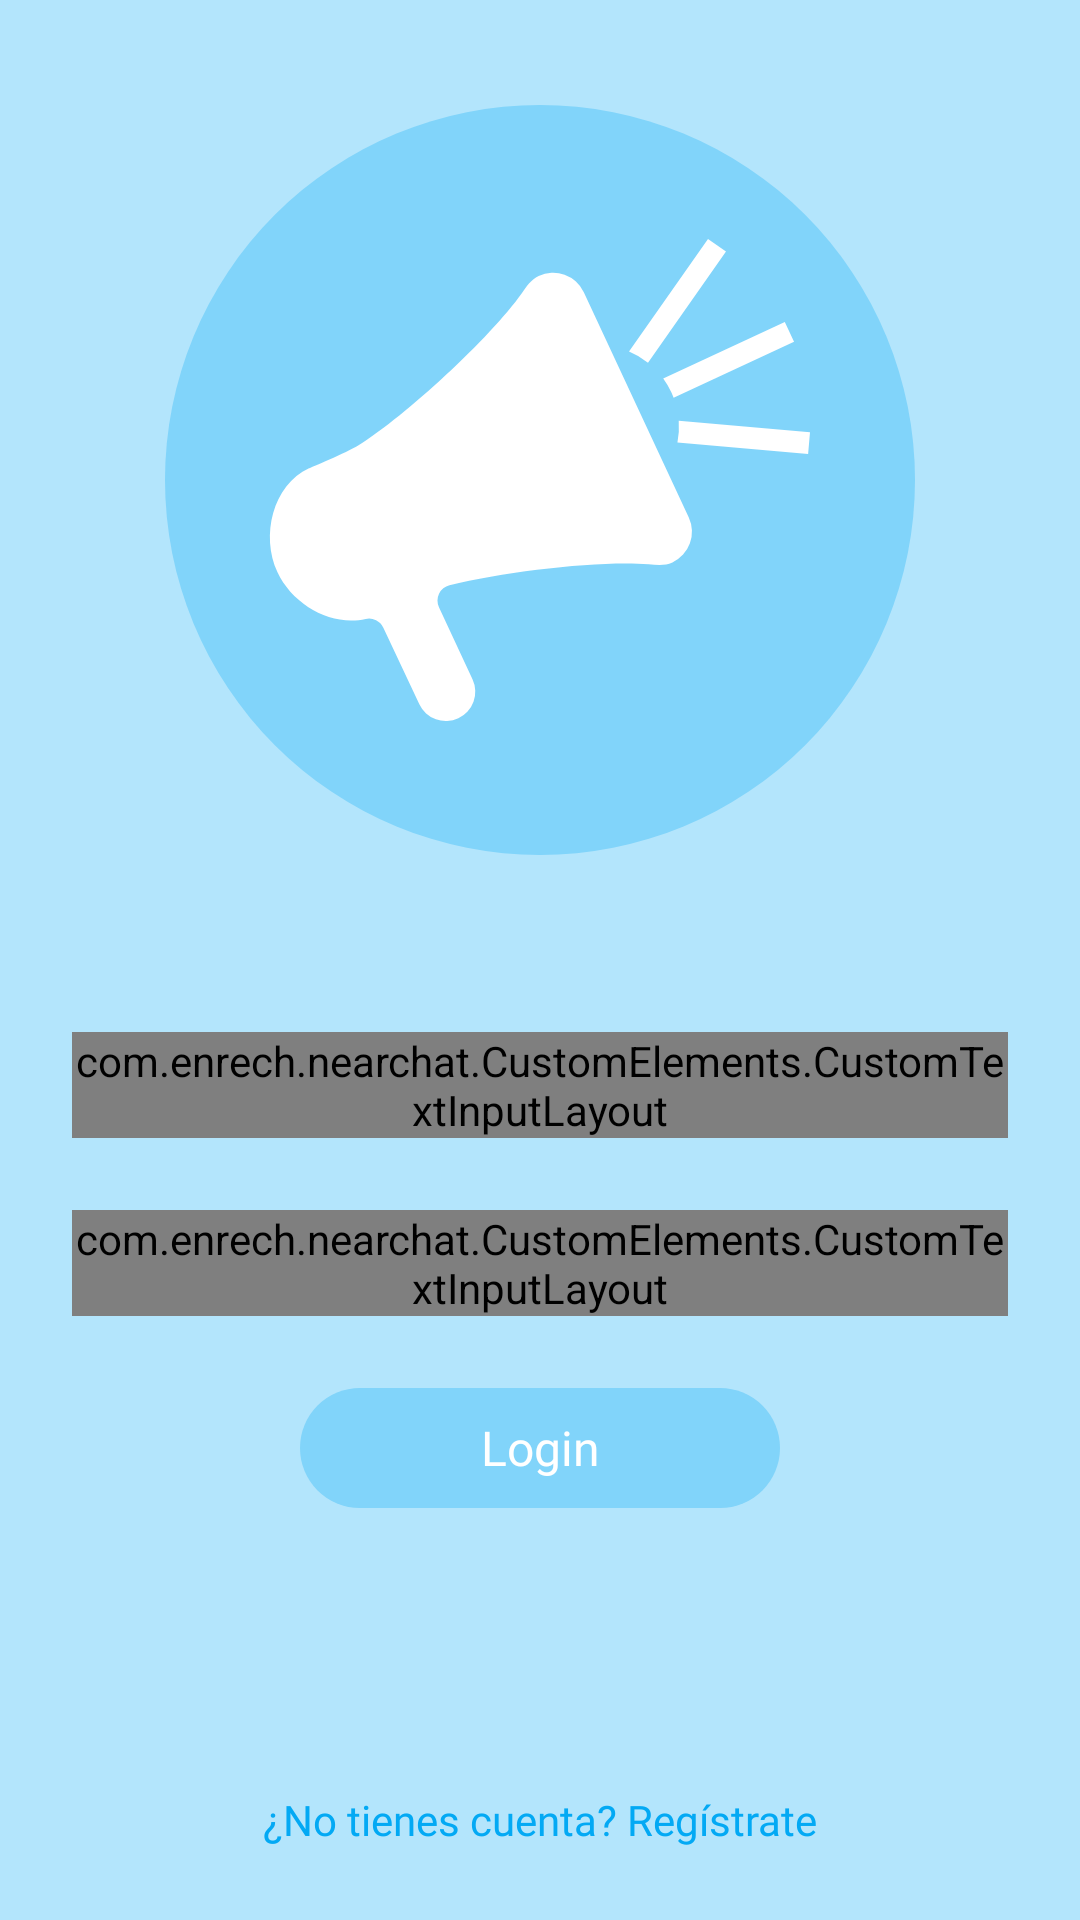

Layout XML and referenced resources for this Android screen:
<!-- AndroidManifest.xml: application theme AppTheme -->
<!-- res/layout/fragment_init_login.xml -->
<?xml version="1.0" encoding="utf-8"?>
<androidx.constraintlayout.widget.ConstraintLayout
        xmlns:android="http://schemas.android.com/apk/res/android"
        xmlns:tools="http://schemas.android.com/tools"
        xmlns:app="http://schemas.android.com/apk/res-auto"
        android:layout_width="match_parent"
        android:layout_height="match_parent"
        tools:context=".fragments.InitLoginFragment"
        android:background="@color/defaultLightBlue"
        android:id="@+id/rootLoginLayout">

    <com.enrech.nearchat.CustomElements.CustomTextInputLayout
            android:orientation="vertical"
            app:layout_constraintEnd_toEndOf="parent"
            app:layout_constraintStart_toStartOf="parent"
            app:layout_constraintTop_toTopOf="@+id/guideline2"
            app:layout_constraintHorizontal_bias="0.0"
            android:layout_marginTop="24dp"
            android:id="@+id/loginInputLayout"
            android:layout_width="0dp"
            android:layout_height="wrap_content"
            android:layout_marginStart="24dp"
            android:layout_marginEnd="24dp">

        <EditText
                android:layout_width="match_parent"
                android:layout_height="40dp"
                android:inputType="textEmailAddress"
                android:ems="0"
                android:id="@+id/loginEmailEditText"
                android:elevation="0dp"
                style="@style/Widget.AppCompat.AutoCompleteTextView"
                android:background="@drawable/text_field_background"
                android:fontFamily="@font/roboto"
                android:textSize="16sp"
                android:paddingStart="20dp"
                android:paddingEnd="20dp"
                android:singleLine="true"
                android:hint="@string/login_email_edit_text_hint"
                app:layout_constraintEnd_toEndOf="parent"
                android:drawableTint="@color/defaultBlue"
                android:drawablePadding="12dp"
                android:drawableStart="@drawable/icon_email_small"/>

        <com.enrech.nearchat.CustomElements.CustomHelperTextView
                app:autoSizeTextType="uniform"
                app:autoSizeStepGranularity="2sp"
                app:autoSizeMaxTextSize="15sp"
                android:layout_width="match_parent"
                android:layout_height="wrap_content"
                android:id="@+id/loginInputErrorLabel"
                android:fontFamily="@font/roboto_medium"
                android:textColor="@color/defaultWhite"
                android:layout_marginStart="20dp"
                android:layout_marginTop="4dp"
                android:layout_marginEnd="12dp"
                android:textSize="15sp"/>

    </com.enrech.nearchat.CustomElements.CustomTextInputLayout>

    <com.enrech.nearchat.CustomElements.CustomTextInputLayout
            android:orientation="vertical"
            app:layout_constraintEnd_toEndOf="parent"
            app:layout_constraintStart_toStartOf="parent"
            app:layout_constraintTop_toBottomOf="@+id/loginInputLayout"
            app:layout_constraintHorizontal_bias="0.0"
            android:layout_marginTop="24dp"
            android:id="@+id/passwordInputLayout"
            android:layout_width="0dp"
            android:layout_height="wrap_content"
            android:layout_marginStart="24dp"
            android:layout_marginEnd="24dp">

        <EditText
                android:layout_width="match_parent"
                android:layout_height="40dp"
                android:inputType="textPassword"
                android:ems="0"
                android:id="@+id/loginPasswordEditText"
                android:elevation="0dp"
                style="@style/Widget.AppCompat.AutoCompleteTextView"
                android:background="@drawable/text_field_background"
                android:fontFamily="@font/roboto"
                android:textSize="16sp"
                android:paddingStart="20dp"
                android:paddingEnd="20dp"
                android:singleLine="true"
                android:hint="@string/login_password_edit_text_hint"
                android:drawablePadding="12dp"
                android:drawableLeft="@drawable/icon_lock_small"
                android:drawableTint="@color/defaultBlue"/>

        <com.enrech.nearchat.CustomElements.CustomHelperTextView
                app:autoSizeTextType="uniform"
                app:autoSizeStepGranularity="2sp"
                app:autoSizeMaxTextSize="15sp"
                android:layout_width="match_parent"
                android:layout_height="wrap_content"
                android:id="@+id/loginPasswordInputError"
                android:fontFamily="@font/roboto_medium"
                android:textColor="@color/defaultWhite"
                android:layout_marginStart="20dp"
                android:layout_marginTop="4dp"
                android:layout_marginEnd="12dp"
                android:textSize="15sp"/>

    </com.enrech.nearchat.CustomElements.CustomTextInputLayout>

    <Button
            android:text="@string/login_button_label"
            app:autoSizeMaxTextSize="16sp"
            app:autoSizeTextType="uniform"
            app:autoSizeStepGranularity="2sp"
            android:maxLines="1"
            android:textAllCaps="false"
            android:layout_width="160dp"
            android:layout_height="40dp"
            android:id="@+id/loginButton"
            app:layout_constraintStart_toStartOf="parent"
            android:layout_marginStart="12dp"
            app:layout_constraintEnd_toEndOf="parent"
            android:layout_marginEnd="12dp"
            android:background="@drawable/button_rectangular_background_ripple"
            android:elevation="0dp"
            style="@style/Widget.AppCompat.Button.Borderless"
            android:fontFamily="@font/roboto_medium"
            android:textSize="18sp"
            android:textColor="@color/defaultWhite"
            android:layout_marginTop="24dp"
            app:layout_constraintTop_toBottomOf="@+id/passwordInputLayout"/>

    <TextView
            app:autoSizeMaxTextSize="18sp"
            app:autoSizeTextType="uniform"
            app:autoSizeStepGranularity="2sp"
            android:maxLines="1"
            android:text="@string/login_to_register_button_label"
            android:layout_width="0dp"
            android:layout_height="wrap_content"
            android:id="@+id/loginGoToRegisterButton"
            app:layout_constraintBottom_toBottomOf="parent"
            android:layout_marginBottom="24dp"
            app:layout_constraintStart_toStartOf="parent"
            android:layout_marginStart="12dp"
            app:layout_constraintEnd_toEndOf="parent"
            android:layout_marginEnd="12dp"
            android:textAlignment="center"
            android:fontFamily="@font/roboto"
            android:textColor="@color/defaultDarkBlue"
            android:layout_marginTop="12dp"
            app:layout_constraintTop_toBottomOf="@+id/loginButton"
            app:layout_constraintVertical_bias="1.0"/>

    <androidx.constraintlayout.widget.Guideline
            android:orientation="horizontal"
            android:layout_width="wrap_content"
            android:layout_height="wrap_content"
            android:id="@+id/guideline2"
            app:layout_constraintGuide_percent="0.5"/>

    <ImageView
            app:srcCompat="@drawable/logo_logo_white"
            android:layout_width="250dp"
            android:layout_height="250dp"
            android:id="@+id/loginLogoImageView"
            android:layout_marginTop="12dp"
            app:layout_constraintTop_toTopOf="parent"
            android:layout_marginStart="12dp"
            app:layout_constraintStart_toStartOf="parent"
            android:layout_marginBottom="12dp"
            app:layout_constraintBottom_toTopOf="@+id/guideline2"
            android:layout_marginEnd="12dp"
            app:layout_constraintEnd_toEndOf="parent"/>

    <ProgressBar
            android:visibility="gone"
            android:theme="@style/AppTheme.WhiteAccent"
            style="?android:attr/progressBarStyle"
            android:layout_width="wrap_content"
            android:layout_height="wrap_content"
            android:id="@+id/loginLoadindProgressBar"
            app:layout_constraintEnd_toEndOf="@+id/loginButton"
            app:layout_constraintStart_toStartOf="@+id/loginButton"
            app:layout_constraintTop_toTopOf="@+id/loginButton"
            app:layout_constraintBottom_toBottomOf="@+id/loginButton"/>

</androidx.constraintlayout.widget.ConstraintLayout>
<!-- resources referenced by this layout -->
<resources>
  <color name="defaultBlue">#81D4FA</color>
  <color name="defaultDarkBlue">#03A9F4</color>
  <color name="defaultLightBlue">#B3E5FC</color>
  <color name="defaultWhite">#FFFFFF</color>
  <!-- drawable button_rectangular_background_ripple (drawable) -->
  <?xml version="1.0" encoding="utf-8"?>
  <ripple
          xmlns:android="http://schemas.android.com/apk/res/android"
          android:color="@color/defaultLightBlue">
      <item android:drawable="@drawable/button_rectangular_background_base"/>
  </ripple>
  <!-- drawable icon_email_small (drawable) -->
  <vector xmlns:android="http://schemas.android.com/apk/res/android"
      android:width="30dp"
      android:height="30dp"
      android:viewportWidth="30"
      android:viewportHeight="30">
    <path
        android:pathData="M25.69,3.1L4.31,3.1A4.32,4.32 0,0 0,0 7.41L0,20.86a6,6 0,0 0,6 6L24,26.86a6,6 0,0 0,6 -6L30,7.41A4.32,4.32 0,0 0,25.69 3.1ZM25.69,5.69h0a0.24,0.24 0,0 1,0.15 0.43c-2.43,2 -9.52,7.54 -10.84,7.54S6.6,8.07 4.16,6.12a0.24,0.24 0,0 1,0.14 -0.43L25.69,5.69ZM24,24.31L6,24.31a3.44,3.44 0,0 1,-3.44 -3.45L2.56,8.63A0.26,0.26 0,0 1,3 8.42c3,2.2 10.71,7.82 12,7.82s9,-5.62 12,-7.82a0.26,0.26 0,0 1,0.41 0.21L27.41,20.86A3.44,3.44 0,0 1,24 24.31Z"
        android:fillColor="#81d4fa"/>
  </vector>
  <!-- drawable icon_lock_small (drawable) -->
  <vector xmlns:android="http://schemas.android.com/apk/res/android"
      android:width="30dp"
      android:height="30dp"
      android:viewportWidth="30"
      android:viewportHeight="30">
    <path
        android:pathData="M21.9,10.72h-0.12L21.78,6.07C21.78,2.5 19,0 15,0S8.22,2.5 8.22,6.07v4.65L8.1,10.72a4.17,4.17 0,0 0,-4.17 4.16v9.29A5.84,5.84 0,0 0,9.76 30L20.24,30a5.84,5.84 0,0 0,5.83 -5.83L26.07,14.88A4.17,4.17 0,0 0,21.9 10.72ZM10.71,6.07C10.71,3.7 12.63,2.5 15,2.5s4.29,1.2 4.29,3.57v4.65L10.71,10.72ZM23.57,24.17a3.33,3.33 0,0 1,-3.33 3.33L9.76,27.5a3.33,3.33 0,0 1,-3.33 -3.33L6.43,14.88A1.66,1.66 0,0 1,8.1 13.22L21.9,13.22a1.66,1.66 0,0 1,1.67 1.66Z"
        android:fillColor="#81d4fa"/>
    <path
        android:pathData="M15,20.36m-2.5,0a2.5,2.5 0,1 1,5 0a2.5,2.5 0,1 1,-5 0"
        android:fillColor="#81d4fa"/>
  </vector>
  <!-- drawable text_field_background (drawable) -->
  <?xml version="1.0" encoding="utf-8"?>
  <shape
          xmlns:android="http://schemas.android.com/apk/res/android"
          android:shape="rectangle">
  
      <solid android:color="@android:color/background_light" />
  
      <corners android:radius="20dp"/>
  
  </shape>
  <string name="login_button_label">Login</string>
  <string name="login_email_edit_text_hint">Email</string>
  <string name="login_password_edit_text_hint">Contraseña</string>
  <string name="login_to_register_button_label">¿No tienes cuenta? Regístrate</string>
  <style name="AppTheme.WhiteAccent">
          <item name="colorAccent">@color/defaultWhite</item> 
      </style>
  <style name="AppTheme" parent="Theme.AppCompat.Light.NoActionBar">
          
          <item name="colorPrimary">@color/defaultBlue</item>
          <item name="colorPrimaryDark">@color/defaultDarkBlue</item>
          <item name="colorAccent">@color/defaultDarkBlue</item>
          <item name="android:navigationBarColor">@color/defaultLightBlue</item>
      </style>
  <!-- drawable button_rectangular_background_base (drawable) -->
  <?xml version="1.0" encoding="utf-8"?>
  <shape
          xmlns:android="http://schemas.android.com/apk/res/android"
          android:shape="rectangle">
  
      <solid android:color="@color/defaultBlue" />
  
      <corners android:radius="20dp"/>
  
  </shape>
</resources>
